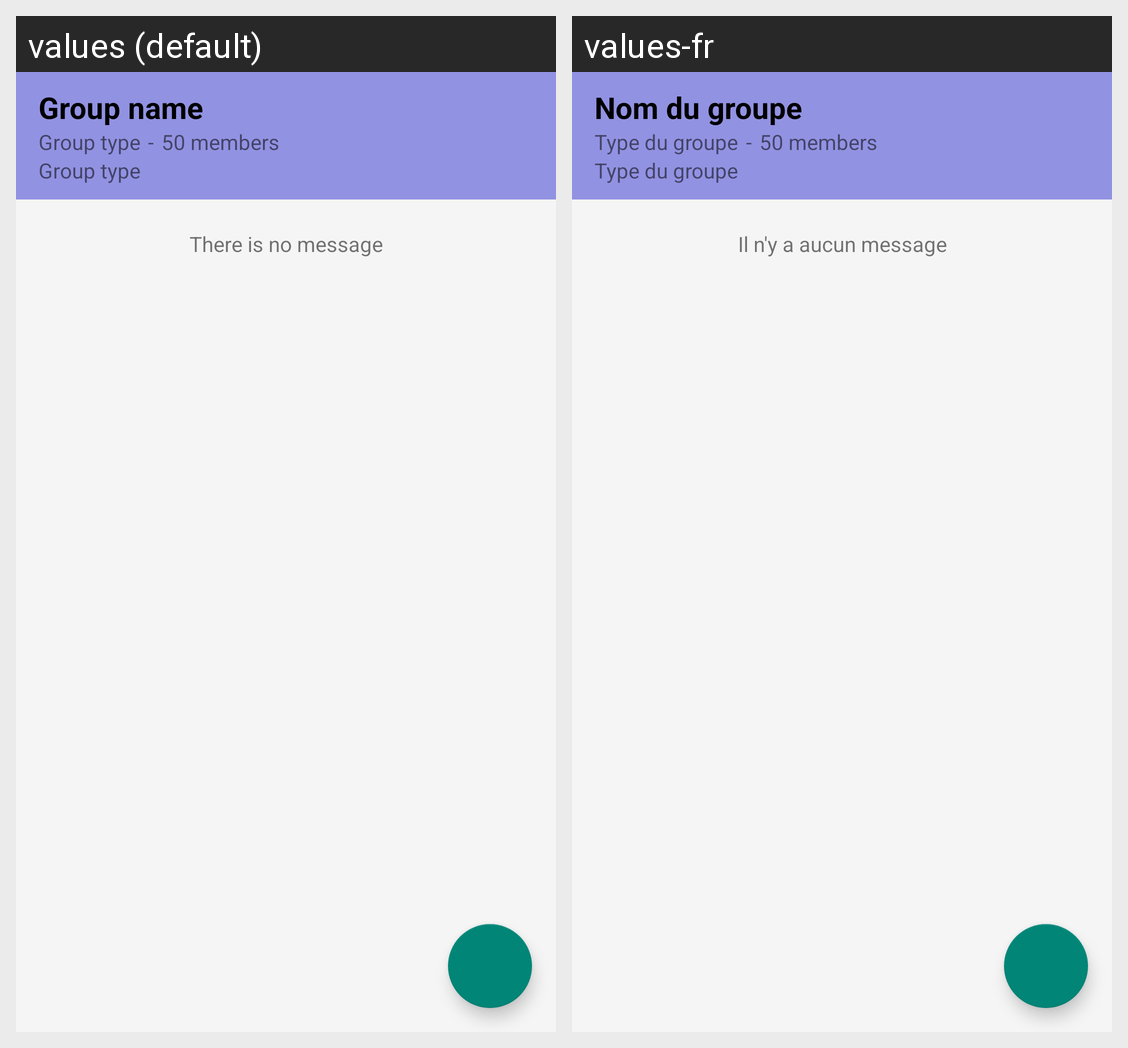

Translations of the strings shown on this Android screen, per locale in the grid:
Android screen res/layout/fragment_groupe.xml rendered under 2 locales, left to right: values (default), values-fr. Device: Nexus 5 (rendered at 1080×1920; each locale shown at half size, 540×960, under a caption strip naming it); theme Theme.SocialMediaProject.
Strings drawn on this screen, with the default value and each locale's value (text and hints the layout hard-codes, and strings that could not be matched under every locale, appear in the picture but are not listed):

group_empty
  values: There is no message
  values-fr: Il n'y a aucun message

group_name
  values: Group name
  values-fr: Nom du groupe

group_type
  values: Group type
  values-fr: Type du groupe
